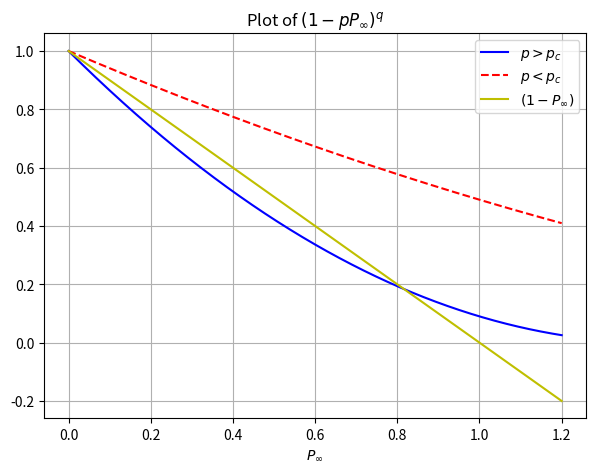

Recreate this plot in Python.
""" Function for part 3"""

import matplotlib.pyplot as plt
import numpy as np

t =np.linspace(0,1.2, 10000)

c1 = (1 - 0.7*t)**2
c2 = (1 - 0.3*t)**2
c3 = (1 - t)

plt.figure(figsize=(7, 5))
plt.xlabel(r'$P_\infty$')
plt.plot(t, c1, 'b', label='$p > p_c$')
plt.plot(t, c2, 'r--', label='$p < p_c$')
plt.plot(t, c3, 'y', label=r'$(1-P_\infty)$')
plt.legend()
plt.title('Plot of ' +
          r'$ (1 - p P_\infty)^q$')
plt.grid()

plt.savefig('fig2.png')
plt.show()
